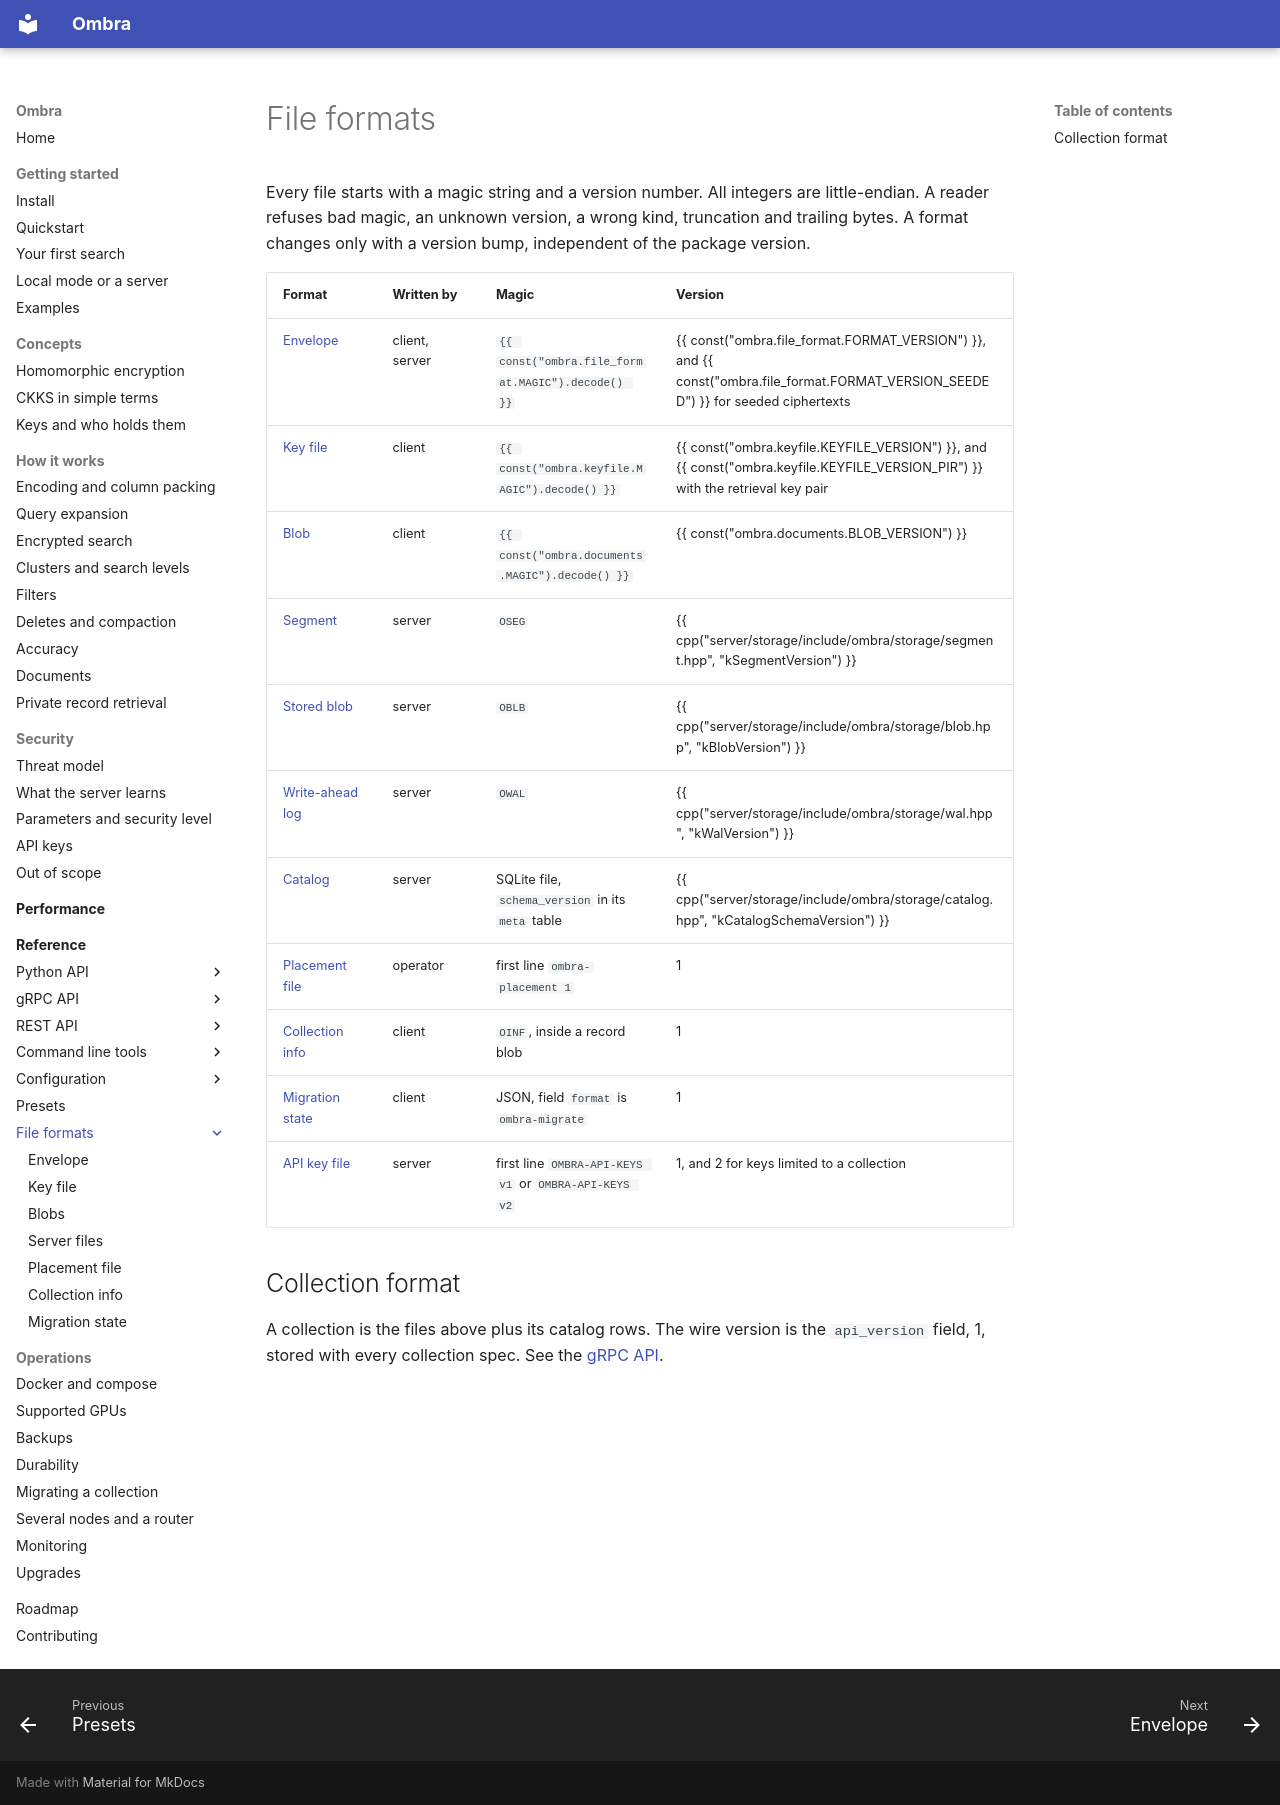

repository: erailabs/ombra · page: reference/file-formats/index.html · generator: mkdocs

# File formats

Every file starts with a magic string and a version number. All integers are little-endian. A reader refuses bad magic, an unknown version, a wrong kind, truncation and trailing bytes. A format changes only with a version bump, independent of the package version.

| Format | Written by | Magic | Version |
| --- | --- | --- | --- |
| [Envelope](envelope.md) | client, server | `{{ const("ombra.file_format.MAGIC").decode() }}` | {{ const("ombra.file_format.FORMAT_VERSION") }}, and {{ const("ombra.file_format.FORMAT_VERSION_SEEDED") }} for seeded ciphertexts |
| [Key file](key-file.md) | client | `{{ const("ombra.keyfile.MAGIC").decode() }}` | {{ const("ombra.keyfile.KEYFILE_VERSION") }}, and {{ const("ombra.keyfile.KEYFILE_VERSION_PIR") }} with the retrieval key pair |
| [Blob](blobs.md) | client | `{{ const("ombra.documents.MAGIC").decode() }}` | {{ const("ombra.documents.BLOB_VERSION") }} |
| [Segment](server-files.md#segment) | server | `OSEG` | {{ cpp("server/storage/include/ombra/storage/segment.hpp", "kSegmentVersion") }} |
| [Stored blob](server-files.md#stored-blob) | server | `OBLB` | {{ cpp("server/storage/include/ombra/storage/blob.hpp", "kBlobVersion") }} |
| [Write-ahead log](server-files.md#write-ahead-log) | server | `OWAL` | {{ cpp("server/storage/include/ombra/storage/wal.hpp", "kWalVersion") }} |
| [Catalog](server-files.md#catalog) | server | SQLite file, `schema_version` in its `meta` table | {{ cpp("server/storage/include/ombra/storage/catalog.hpp", "kCatalogSchemaVersion") }} |
| [Placement file](placement-file.md) | operator | first line `ombra-placement 1` | 1 |
| [Collection info](collection-info.md) | client | `OINF`, inside a record blob | 1 |
| [Migration state](migration-state.md) | client | JSON, field `format` is `ombra-migrate` | 1 |
| [API key file](server-files.md#api-key-file) | server | first line `OMBRA-API-KEYS v1` or `OMBRA-API-KEYS v2` | 1, and 2 for keys limited to a collection |

## Collection format

A collection is the files above plus its catalog rows. The wire version is the `api_version` field, 1, stored with every collection spec. See the [gRPC API](../grpc/index.md).
